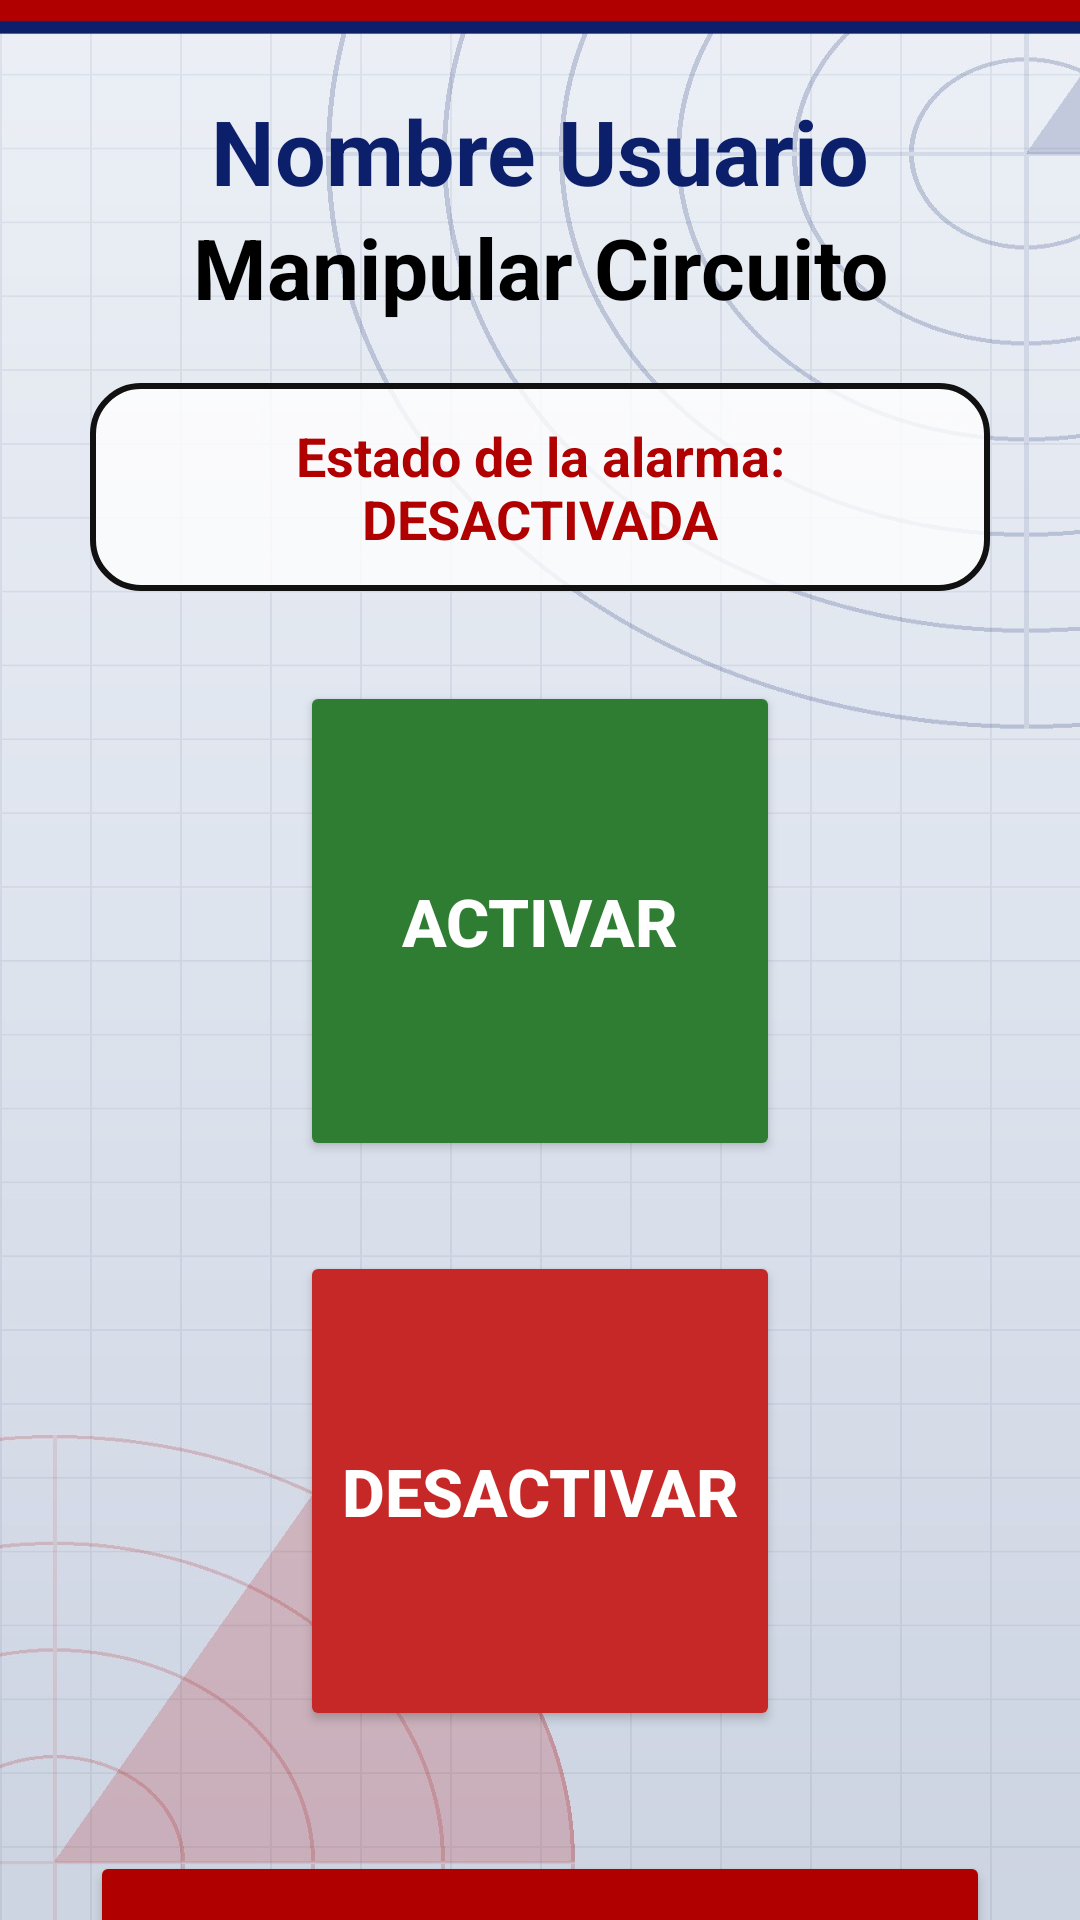

Produce the Android XML layout that renders to this screen, including the resource entries it uses.
<!-- AndroidManifest.xml: application theme Theme.AlarmaMovimiento -->
<!-- res/layout/activity_manipular_circuito.xml -->
<?xml version="1.0" encoding="utf-8"?>
<LinearLayout xmlns:android="http://schemas.android.com/apk/res/android"
    xmlns:app="http://schemas.android.com/apk/res-auto"
    xmlns:tools="http://schemas.android.com/tools"
    android:id="@+id/main"
    android:layout_width="match_parent"
    android:layout_height="match_parent"
    android:background="@drawable/fondo_menu"
    android:gravity="center_horizontal"
    android:orientation="vertical"
    android:paddingLeft="30dp"
    android:paddingTop="30dp"
    android:paddingRight="30dp"
    tools:context=".ManipularCircuito">

    <TextView
        android:id="@+id/tvusuman"
        android:layout_width="match_parent"
        android:layout_height="wrap_content"
        android:text="Nombre Usuario"
        android:textAlignment="center"
        android:textColor="@color/azul_titulo"
        android:textSize="30sp"
        android:textStyle="bold" />

    <TextView
        android:id="@+id/tvtitman"
        android:layout_width="match_parent"
        android:layout_height="wrap_content"
        android:layout_marginBottom="20dp"
        android:text="Manipular Circuito"
        android:textAlignment="center"
        android:textColor="#000000"
        android:textSize="28sp"
        android:textStyle="bold" />

    <TextView
        android:id="@+id/tvestado"
        android:layout_width="match_parent"
        android:layout_height="wrap_content"
        android:layout_marginBottom="30dp"
        android:background="@drawable/panel_fondo"
        android:padding="12dp"
        android:text="Estado de la alarma: DESACTIVADA"
        android:textAlignment="center"
        android:textColor="@color/rojo_alarma"
        android:textSize="18sp"
        android:textStyle="bold" />

    <Button
        android:id="@+id/btnactivar"
        android:layout_width="160dp"
        android:layout_height="160dp"
        android:layout_marginBottom="30dp"
        android:backgroundTint="@color/verde_activar"
        android:insetTop="0dp"
        android:insetBottom="0dp"
        android:text="Activar"
        android:textColor="#FFFFFF"
        android:textSize="22sp"
        android:textStyle="bold"
        app:cornerRadius="80dp" />

    <Button
        android:id="@+id/btndesactivar"
        android:layout_width="160dp"
        android:layout_height="160dp"
        android:layout_marginBottom="40dp"
        android:backgroundTint="@color/rojo_desactivar"
        android:insetTop="0dp"
        android:insetBottom="0dp"
        android:text="Desactivar"
        android:textColor="#FFFFFF"
        android:textSize="22sp"
        android:textStyle="bold"
        app:cornerRadius="80dp" />

    <Button
        android:id="@+id/btnvolman"
        android:layout_width="match_parent"
        android:layout_height="62dp"
        android:backgroundTint="@color/rojo_alarma"
        android:insetTop="0dp"
        android:insetBottom="0dp"
        android:text="Volver"
        android:textColor="#FFFFFF"
        android:textSize="20sp"
        android:textStyle="bold"
        app:cornerRadius="12dp" />

</LinearLayout>
<!-- resources referenced by this layout -->
<resources>
  <color name="azul_titulo">#FF0B1F6B</color>
  <color name="rojo_alarma">#FFB00000</color>
  <color name="rojo_desactivar">#FFC62828</color>
  <color name="verde_activar">#FF2E7D32</color>
  <!-- drawable fondo_menu: jpg bitmap (drawable, 140939 bytes) -->
  <!-- drawable panel_fondo (drawable) -->
  <?xml version="1.0" encoding="utf-8"?>
  <shape xmlns:android="http://schemas.android.com/apk/res/android" android:shape="rectangle">
      <solid android:color="@color/panel_translucido" />
      <corners android:radius="16dp" />
      <stroke android:width="2dp" android:color="@color/negro_boton" />
  </shape>
  <style name="Theme.AlarmaMovimiento" parent="Base.Theme.AlarmaMovimiento" />
  <color name="panel_translucido">#CCFFFFFF</color>
  <color name="negro_boton">#FF111111</color>
  <style name="Base.Theme.AlarmaMovimiento" parent="Theme.Material3.DayNight.NoActionBar">
          
          
      </style>
</resources>
